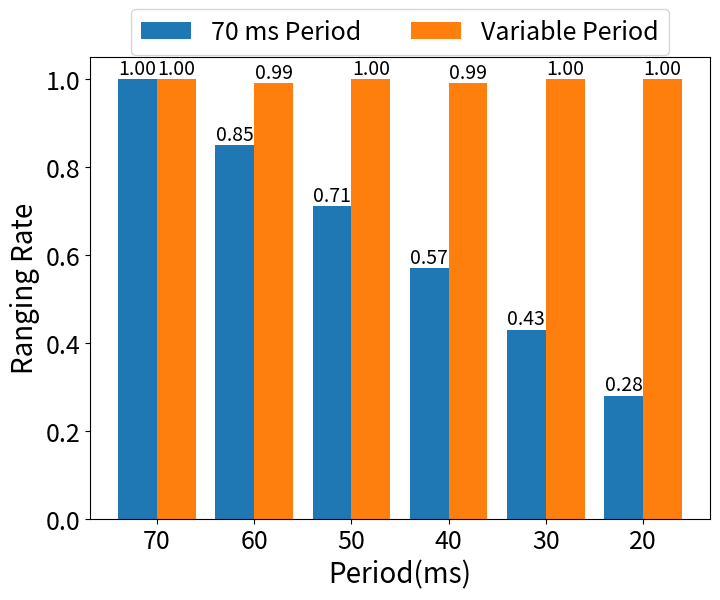

Write the Python code that produced this figure.
from matplotlib import pyplot as plt

# 定义数据
x_positions = [70, 60, 50, 40, 30, 20]  # 用于定位柱状图的 x 位置
y_rangingRate_70msPeriod = [0.28, 0.43, 0.57, 0.71, 0.85, 1]
y_rangingRate_varPeriod = [1, 1, 0.99, 1, 0.99, 1]

# 定义柱状图宽度
bar_width = 4

# 创建柱状图
plt.figure(figsize=(8, 6))
bars1 = plt.bar([x - bar_width/2 for x in x_positions], y_rangingRate_70msPeriod, width=bar_width, label='70 ms Period')
bars2 = plt.bar([x + bar_width/2 for x in x_positions], y_rangingRate_varPeriod, width=bar_width, label='Variable Period')

# 为每个柱子添加数值标注
for bars in [bars1, bars2]:
    for bar in bars:
        yval = bar.get_height()
        plt.text(bar.get_x() + bar.get_width()/2, yval, f'{yval:.2f}', ha='center', va='bottom', fontsize=14)

# 自定义 x 轴为字符串
labels = ['20', '30', '40', '50', '60', '70']  # 转换为字符串，按照期望顺序
plt.xlabel('Period(ms)', fontsize=20)
plt.ylabel('Ranging Rate', fontsize=20)
plt.xticks(x_positions, labels, fontsize=18)  # 使用字符串标签
plt.yticks(fontsize=18)
plt.legend(loc='upper center', bbox_to_anchor=(0.5, 1.13), ncol=2, fontsize=18)  # Legend placed at the top center

# 显示图表
plt.show()
